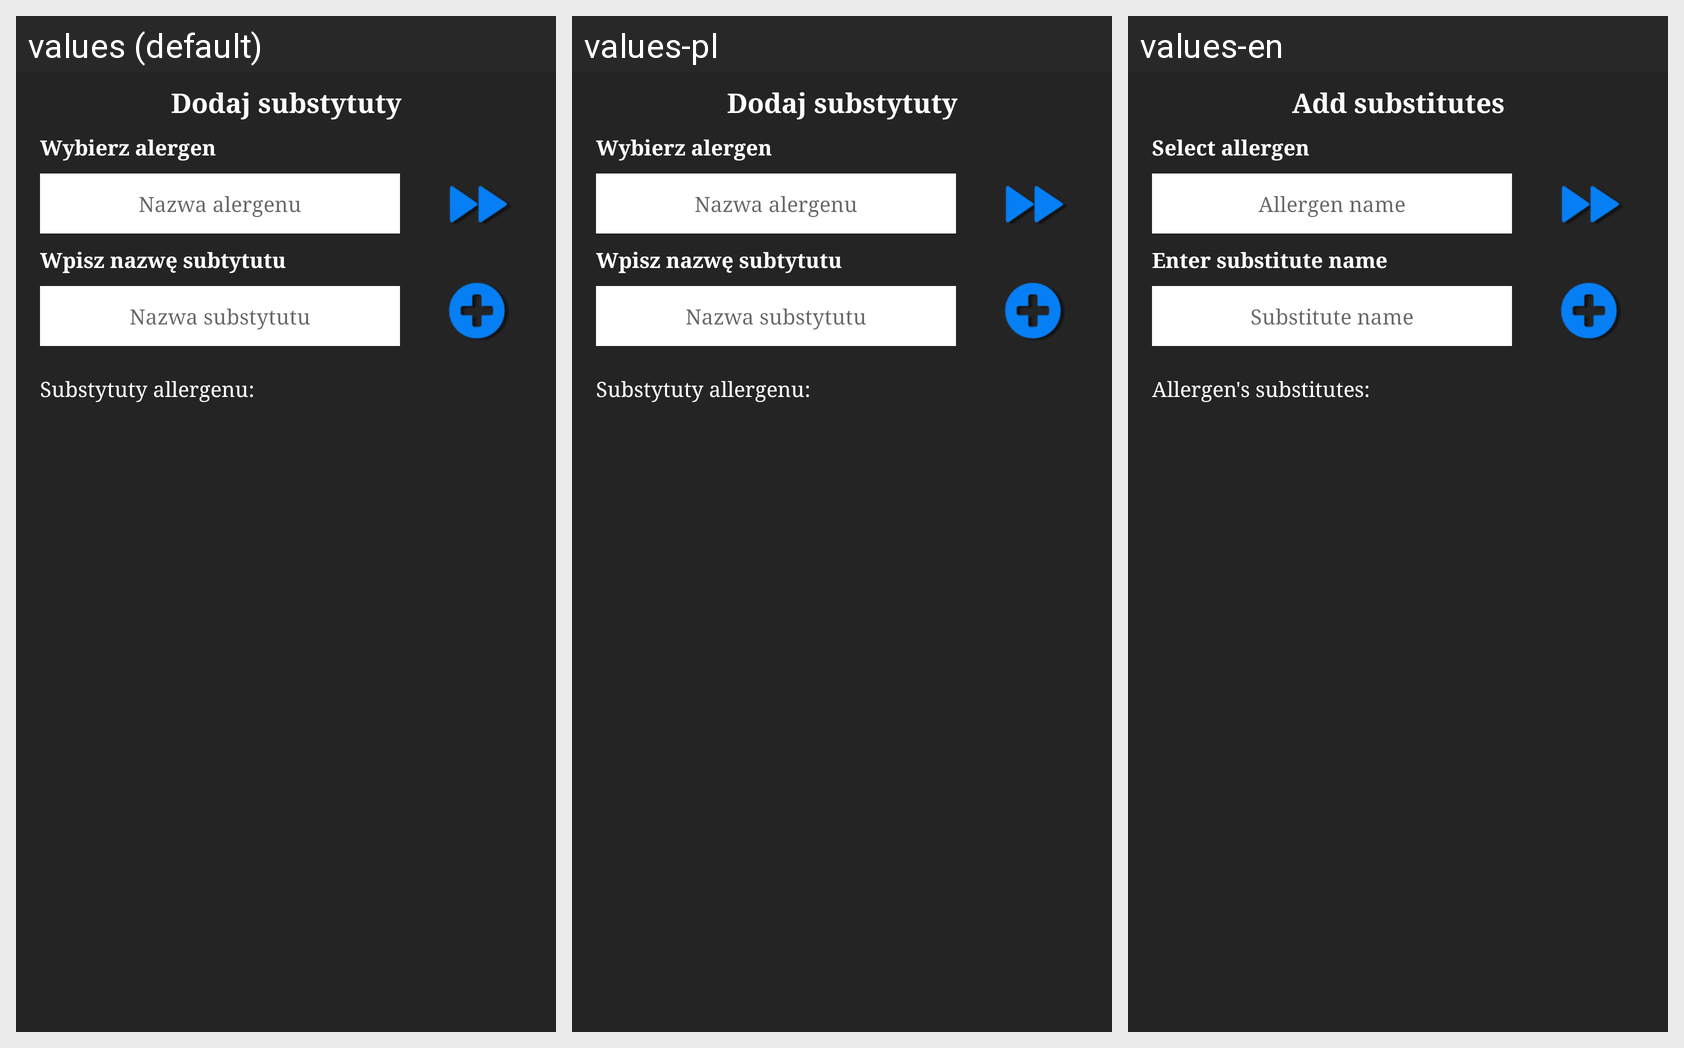

Translations of the strings shown on this Android screen, per locale in the grid:
Android screen res/layout/fragment_add_substitutes.xml rendered under 3 locales, left to right: values (default), values-pl, values-en. Device: Nexus 5 (rendered at 1080×1920; each locale shown at half size, 540×960, under a caption strip naming it); theme AppTheme.
Strings drawn on this screen, with the default value and each locale's value (text and hints the layout hard-codes, and strings that could not be matched under every locale, appear in the picture but are not listed):

add_sub
  values: Dodaj substytuty
  values-pl: Dodaj substytuty
  values-en: Add substitutes

coose_allergen
  values: Wybierz alergen
  values-pl: Wybierz alergen
  values-en: Select allergen

all_name
  values: Nazwa alergenu
  values-pl: Nazwa alergenu
  values-en: Allergen name

sub_name
  values: Nazwa substytutu
  values-pl: Nazwa substytutu
  values-en: Substitute name

enter_sub_name
  values: Wpisz nazwę subtytutu
  values-pl: Wpisz nazwę subtytutu
  values-en: Enter substitute name

substitutes_of
  values: Substytuty allergenu:
  values-pl: Substytuty allergenu:
  values-en: Allergen's substitutes:
